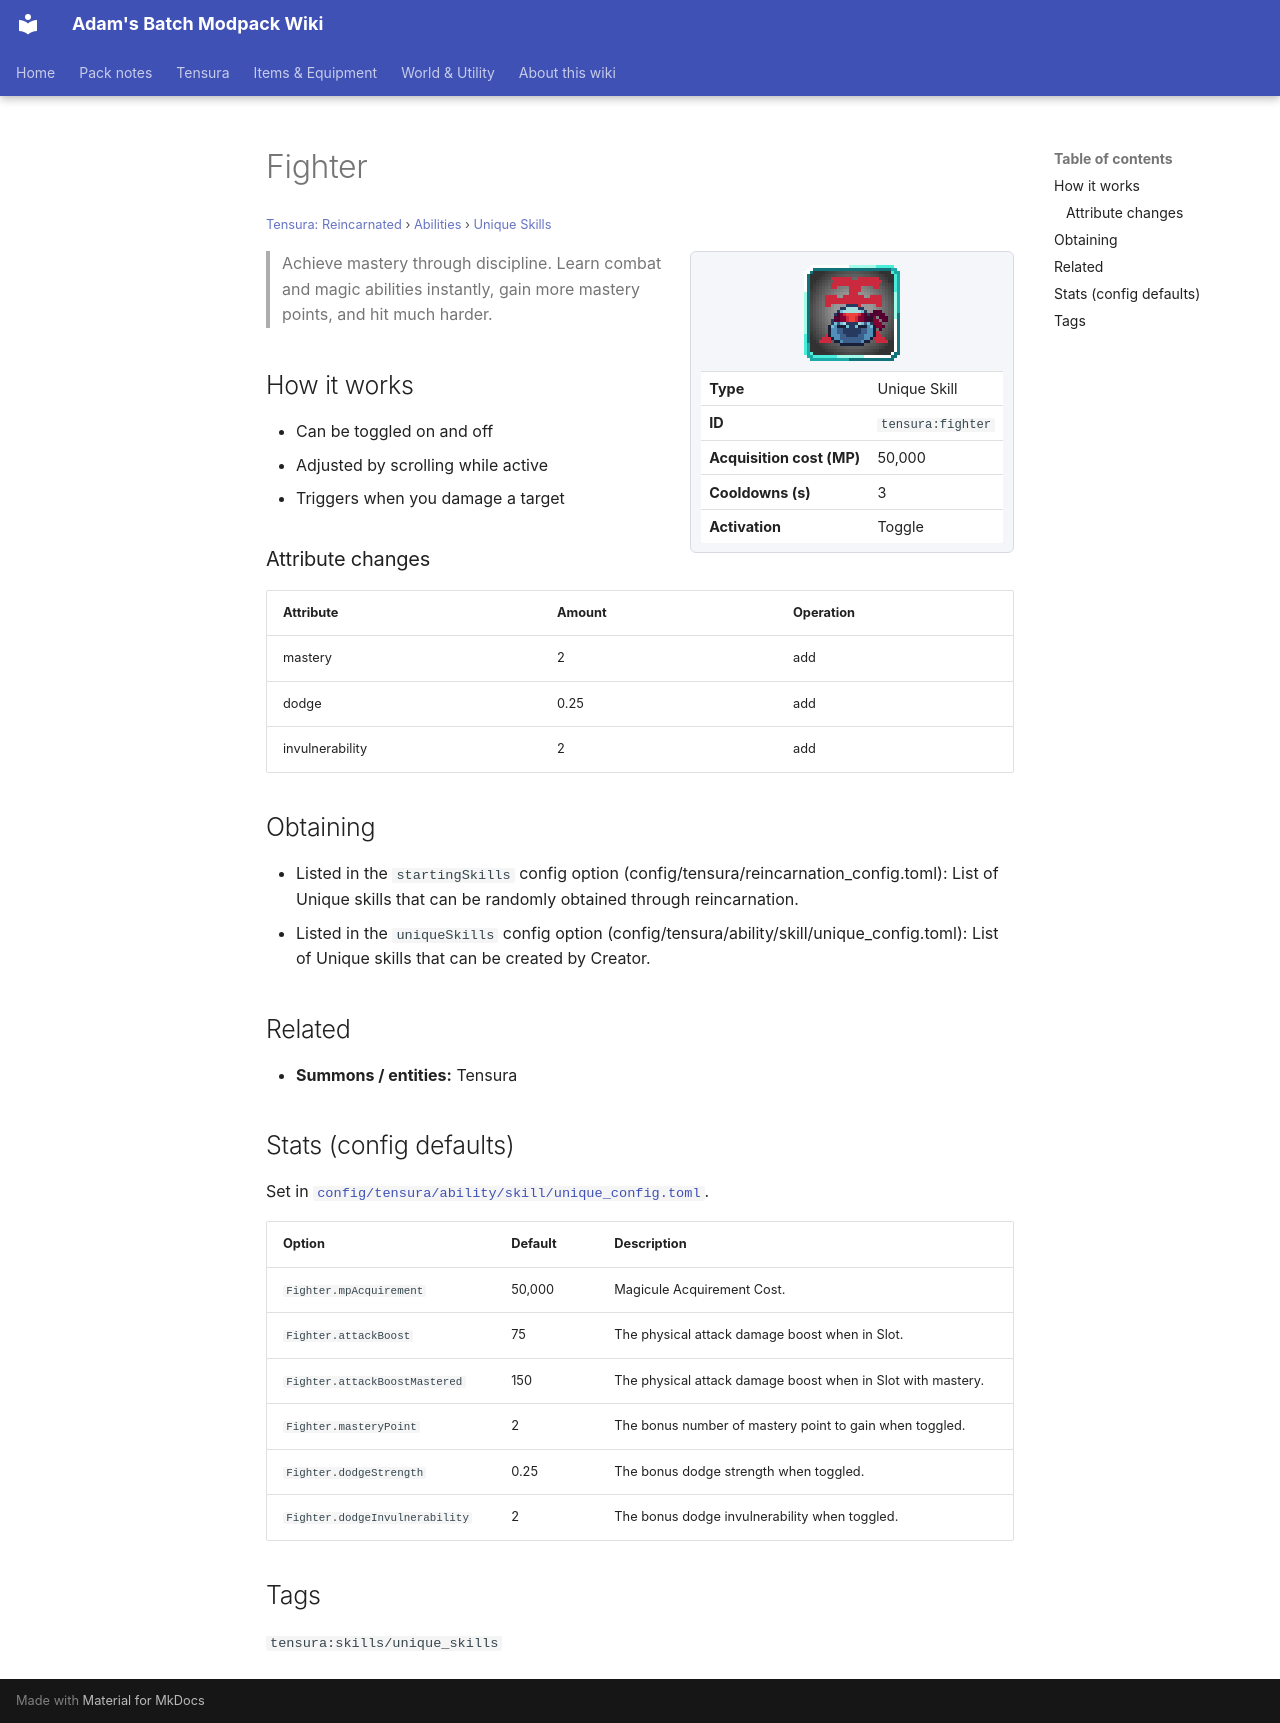

repository: Proteus-Nell/Adams-Batch-MC-Modpack-Wiki · page: tensura-reincarnated/abilities/unique-skills/fighter/index.html · generator: mkdocs

# Fighter

<small>[Tensura: Reincarnated](../../index.md) &rsaquo; [Abilities](../index.md) &rsaquo; [Unique Skills](index.md)</small>

<div class="infobox" markdown>

![Fighter](../../../assets/icons/tensura/skill/fighter.png)

| | |
|---|---|
| **Type** | Unique Skill |
| **ID** | `tensura:fighter` |
| **Acquisition cost (MP)** | 50,000 |
| **Cooldowns (s)** | 3 |
| **Activation** | Toggle |

</div>

> Achieve mastery through discipline. Learn combat and magic abilities instantly, gain more mastery points, and hit much harder.

## How it works

- Can be toggled on and off
- Adjusted by scrolling while active
- Triggers when you damage a target

### Attribute changes

| Attribute | Amount | Operation |
|---|---|---|
| mastery | 2 | add |
| dodge | 0.25 | add |
| invulnerability | 2 | add |

## Obtaining

- Listed in the `startingSkills` config option (config/tensura/reincarnation_config.toml): List of Unique skills that can be randomly obtained through reincarnation.
- Listed in the `uniqueSkills` config option (config/tensura/ability/skill/unique_config.toml): List of Unique skills that can be created by Creator.

## Related

- **Summons / entities:** Tensura

## Stats (config defaults)

Set in [`config/tensura/ability/skill/unique_config.toml`](../../configs/config-tensura-ability-skill-unique-config.md).

| Option | Default | Description |
|---|---|---|
| `Fighter.mpAcquirement` | 50,000 | Magicule Acquirement Cost. |
| `Fighter.attackBoost` | 75 | The physical attack damage boost when in Slot. |
| `Fighter.attackBoostMastered` | 150 | The physical attack damage boost when in Slot with mastery. |
| `Fighter.masteryPoint` | 2 | The bonus number of mastery point to gain when toggled. |
| `Fighter.dodgeStrength` | 0.25 | The bonus dodge strength when toggled. |
| `Fighter.dodgeInvulnerability` | 2 | The bonus dodge invulnerability when toggled. |

## Tags

`tensura:skills/unique_skills`
